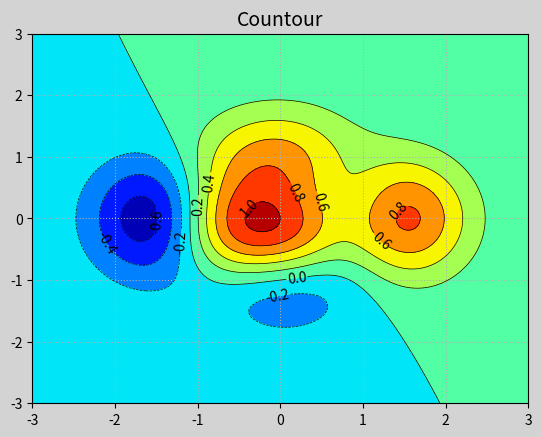

This figure's Python source:
# coding=utf-8
import numpy as np
import matplotlib.pyplot as mp

n=1000
#构建网格点坐标矩阵
x,y = np.meshgrid(np.linspace(-3,3,n),np.linspace(-3,3,n))

#根据每个坐标点的x与y的值计算高度z
z=(1-x/2+x**5+y**3)*np.exp(-x**2-y**2)

#绘制等高线
mp.figure('Countour',facecolor='lightgray')
mp.title("Countour",fontsize=14)
mp.tick_params(labelsize=10)
mp.grid(linestyle=':')
cntr=mp.contour(x,y,z,8,colors='black',linewidths=0.5)
mp.clabel(cntr,inline_spacing=1,fmt='%.1f',fontsize=10)
#为等高线区间填充颜色
mp.contourf(x,y,z,8,cmap='jet')

mp.show()